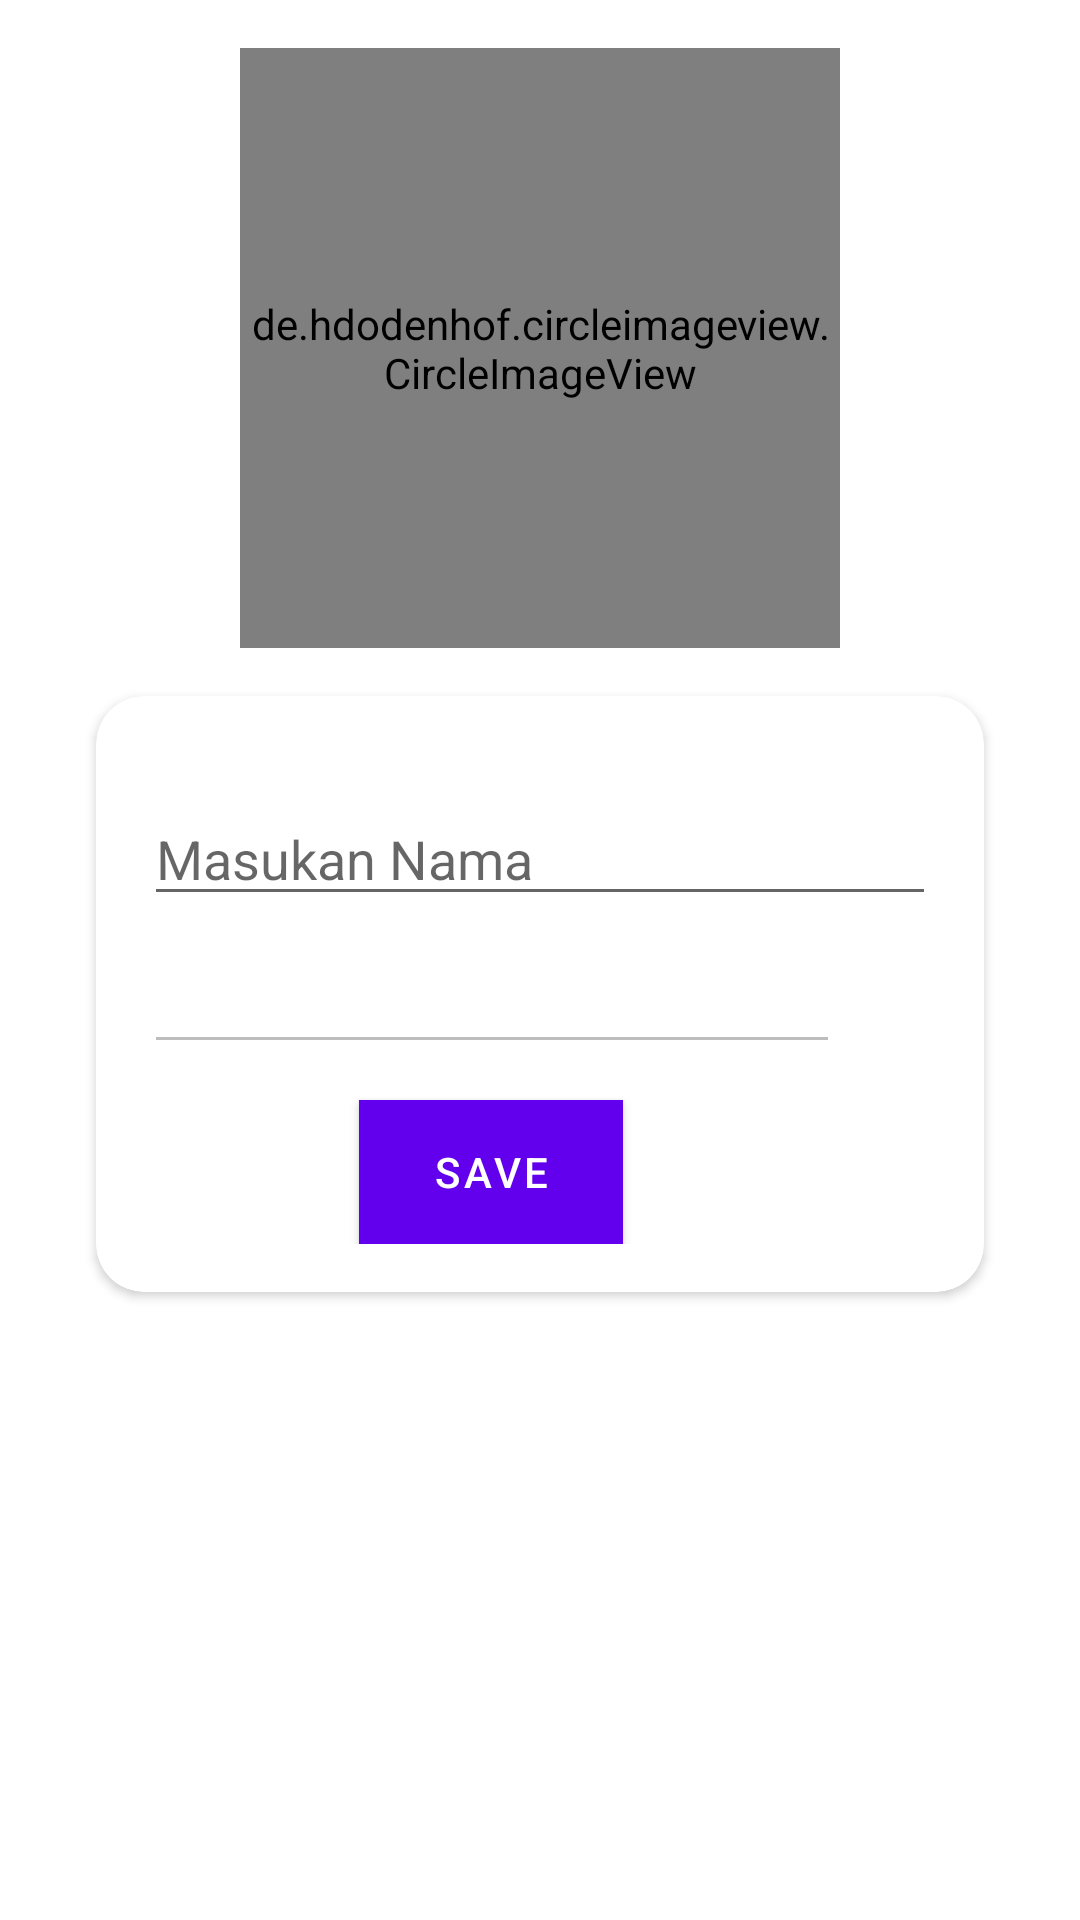

Android layout source for this screen:
<!-- AndroidManifest.xml: application theme Theme.TransConnect -->
<!-- res/layout/fragment_account.xml -->
<?xml version="1.0" encoding="utf-8"?>
<androidx.constraintlayout.widget.ConstraintLayout xmlns:android="http://schemas.android.com/apk/res/android"
    xmlns:app="http://schemas.android.com/apk/res-auto"
    xmlns:tools="http://schemas.android.com/tools"
    android:layout_width="match_parent"
    android:layout_height="match_parent"
    tools:context=".fragment.AccountFragment">


    <de.hdodenhof.circleimageview.CircleImageView
        android:id="@+id/ivProfile"
        android:layout_width="200dp"
        android:layout_height="200dp"
        android:layout_marginTop="16dp"
        android:src="@drawable/ic_photo"
        app:layout_constraintEnd_toEndOf="parent"
        app:layout_constraintStart_toStartOf="parent"
        app:layout_constraintTop_toTopOf="parent" />

    <androidx.cardview.widget.CardView
        android:id="@+id/cvForm"
        android:layout_width="0dp"
        android:layout_height="wrap_content"
        android:layout_marginStart="32dp"
        android:layout_marginTop="16dp"
        android:layout_marginEnd="32dp"
        app:cardCornerRadius="16dp"
        app:layout_constraintEnd_toEndOf="parent"
        app:layout_constraintStart_toStartOf="parent"
        app:layout_constraintTop_toBottomOf="@+id/ivProfile">

        <androidx.constraintlayout.widget.ConstraintLayout
            android:layout_width="match_parent"
            android:layout_height="match_parent"
            android:layout_marginVertical="16dp">

            <EditText
                android:id="@+id/etName"
                android:layout_width="0dp"
                android:layout_height="wrap_content"
                android:layout_marginStart="16dp"
                android:layout_marginTop="16dp"
                android:layout_marginEnd="16dp"
                android:ems="10"
                android:hint="Masukan Nama"
                android:inputType="textPersonName"
                app:layout_constraintEnd_toEndOf="parent"
                app:layout_constraintStart_toStartOf="parent"
                app:layout_constraintTop_toTopOf="parent" />

            <EditText
                android:id="@+id/etEmail"
                android:layout_width="0dp"
                android:layout_height="wrap_content"
                android:layout_marginTop="8dp"
                android:layout_marginEnd="32dp"
                android:ems="10"
                android:enabled="false"
                android:inputType="textEmailAddress"
                app:layout_constraintEnd_toEndOf="@+id/etName"
                app:layout_constraintStart_toStartOf="@+id/etName"
                app:layout_constraintTop_toBottomOf="@+id/etName" />

            <Button
                android:id="@+id/btnUpdate"
                android:layout_width="wrap_content"
                android:layout_height="wrap_content"
                android:layout_marginTop="12dp"
                android:background="@color/colorAccent"
                android:text="Save"
                android:textColor="#FFFFFF"
                app:layout_constraintEnd_toEndOf="@+id/etEmail"
                app:layout_constraintHorizontal_bias="0.497"
                app:layout_constraintStart_toStartOf="@+id/etEmail"
                app:layout_constraintTop_toBottomOf="@+id/etEmail" />

            <ImageView
                android:id="@+id/icVerified"
                android:layout_width="26dp"
                android:layout_height="31dp"
                android:layout_marginEnd="6dp"
                android:src="@drawable/ic_verified"
                app:layout_constraintBottom_toBottomOf="@+id/etEmail"
                app:layout_constraintEnd_toEndOf="@+id/etName"
                app:layout_constraintStart_toEndOf="@+id/etEmail"
                app:layout_constraintTop_toTopOf="@+id/etEmail" />

            <ImageView
                android:id="@+id/icUnverified"
                android:layout_width="26dp"
                android:layout_height="31dp"
                android:layout_marginEnd="6dp"
                android:src="@drawable/ic_verified"
                app:layout_constraintBottom_toBottomOf="@+id/etEmail"
                app:layout_constraintEnd_toEndOf="@+id/etName"
                app:layout_constraintStart_toEndOf="@+id/etEmail"
                app:layout_constraintTop_toTopOf="@+id/etEmail" />

        </androidx.constraintlayout.widget.ConstraintLayout>

    </androidx.cardview.widget.CardView>

</androidx.constraintlayout.widget.ConstraintLayout>
<!-- resources referenced by this layout -->
<resources>
  <color name="colorAccent">#009688</color>
  <style name="Theme.TransConnect" parent="Theme.MaterialComponents.DayNight.DarkActionBar">
          
          <item name="colorPrimary">@color/purple_500</item>
          <item name="colorPrimaryVariant">@color/purple_700</item>
          <item name="colorOnPrimary">@color/white</item>
          
          <item name="colorSecondary">@color/teal_200</item>
          <item name="colorSecondaryVariant">@color/teal_700</item>
          <item name="colorOnSecondary">@color/black</item>
          
          <item name="android:statusBarColor" tools:targetApi="l">?attr/colorPrimaryVariant</item>
          
      </style>
  <color name="purple_500">#FF6200EE</color>
  <color name="purple_700">#FF3700B3</color>
  <color name="white">#FFFFFFFF</color>
  <color name="teal_200">#FF03DAC5</color>
  <color name="teal_700">#FF018786</color>
  <color name="black">#FF000000</color>
</resources>
